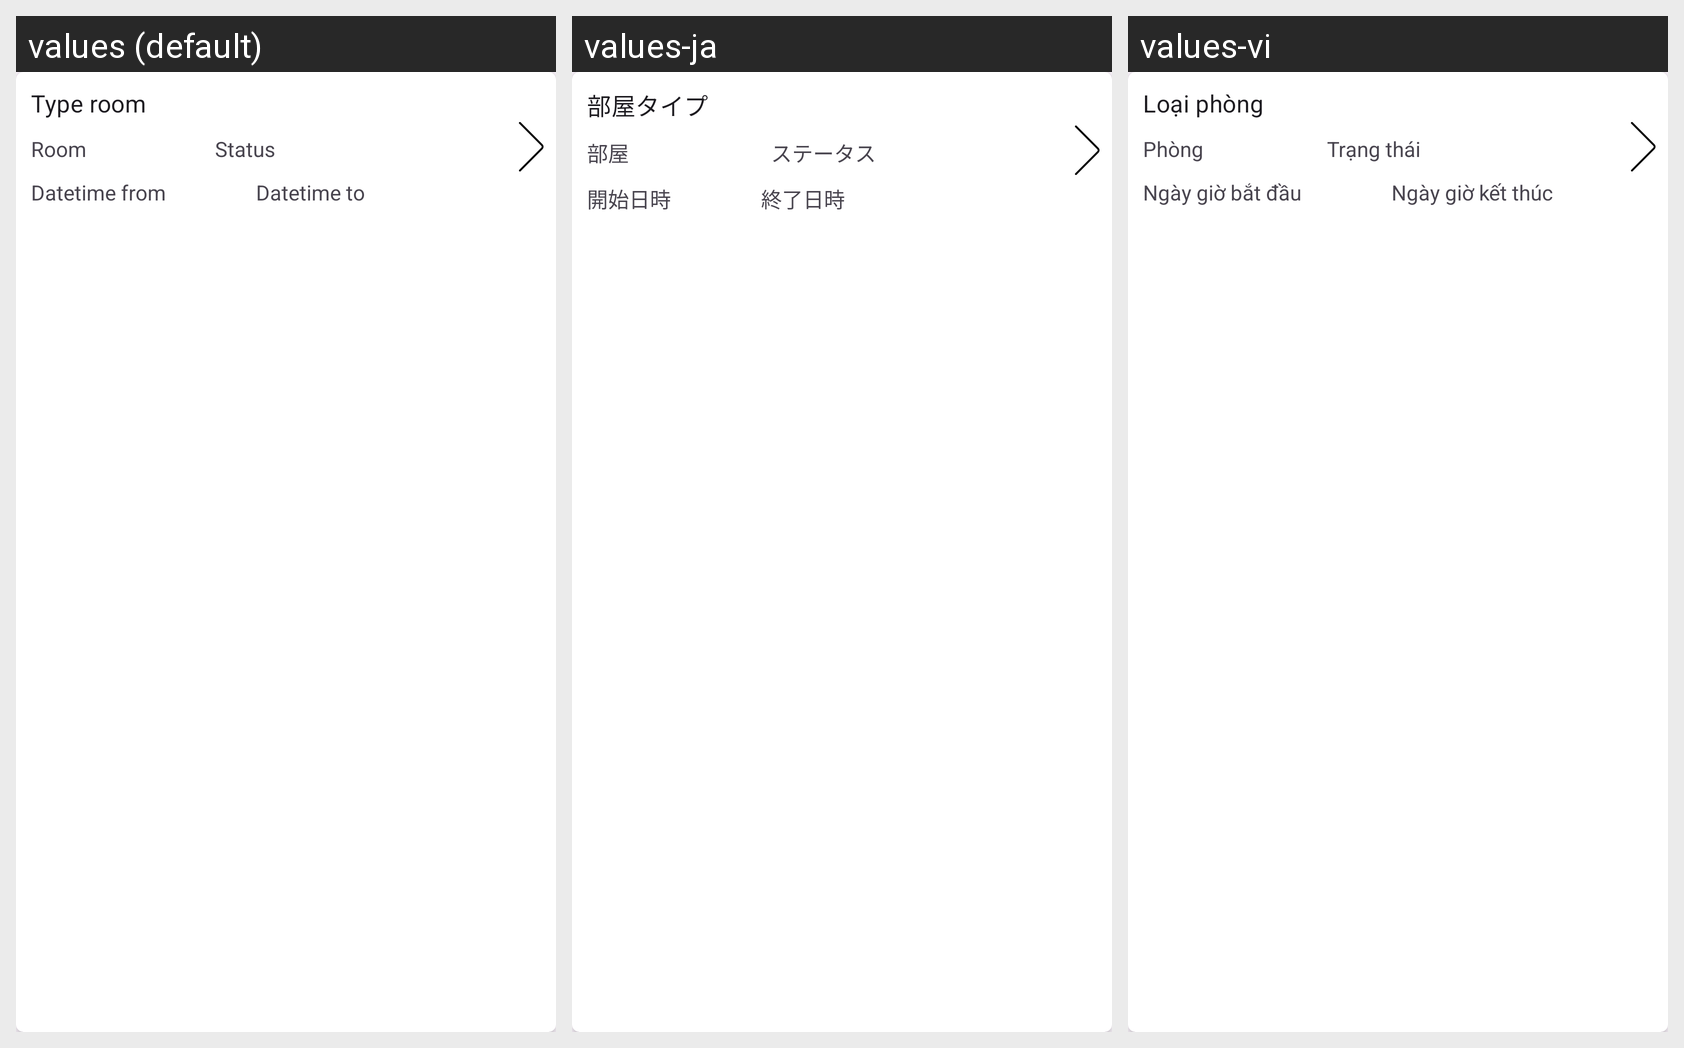

The same Android screen rendered under several of its app's locales, left to right. List the strings drawn on it with the default value and each locale's translation.
Android screen res/layout/fragment_reservation_history_item.xml rendered under 3 locales, left to right: values (default), values-ja, values-vi. Device: Nexus 5 (rendered at 1080×1920; each locale shown at half size, 540×960, under a caption strip naming it); theme Theme.HotelBookingApp.
Strings drawn on this screen, with the default value and each locale's value (text and hints the layout hard-codes, and strings that could not be matched under every locale, appear in the picture but are not listed):

type_room
  values: Type room
  values-ja: 部屋タイプ
  values-vi: Loại phòng

room
  values: Room
  values-ja: 部屋
  values-vi: Phòng

status
  values: Status
  values-ja: ステータス
  values-vi: Trạng thái

datetime_from
  values: Datetime from
  values-ja: 開始日時
  values-vi: Ngày giờ bắt đầu

datetime_to
  values: Datetime to
  values-ja: 終了日時
  values-vi: Ngày giờ kết thúc
